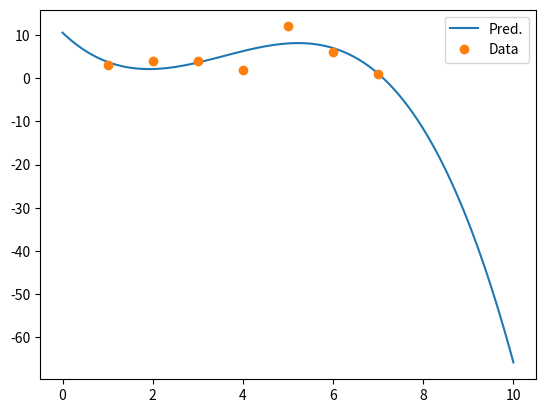

The matplotlib source for this figure:
import numpy as np
from matplotlib import pyplot as plt

# Einleitung
############
# Wir haben eine Meßreihe mit 4 Datenpunkten aufgenommen und gemessen
#
#      x | 1 | 2 | 3 | 4
#       -----------------
#      y | 3 | 4 | 4 | 2
#
# Wir möchten ein linears Modell der Form
#
#   y = w0 + w1*x + w2*x² + w3x³ 
#
# schätzen und dazu die vier Parameter w0, w1, w2 und w3 bestimmen.

# Aufgabe 1a
############
# Definieren Sie geeignte NumPy Arrays um die gegebenen Daten verwenden zu können.
# Verwenden Sie die Funktionen np.ones_like und np.stack um die aus der Vorlesung bekannte
# X-Matrix für das gegebenen Modell aufzustellen.

# Gemessene Werte

# x_data = np.array([1, 2, 3, 4])
# y_data = np.array([3, 4, 4, 2])

x_data = np.array([1, 2, 3, 4, 5, 6, 7, ])
y_data = np.array([3, 4, 4, 2, 12,6, 1])

# geschätzte Funktion abhängig von x & w
def fun(x, w):
    return w[0] + w[1]*x + w[2]*x*x + w[3]*x*x*x 

# Create THE X-Matrix
ones_column = np.ones_like(x_data)       # Spalte mit Einsen für w0
x_column = x_data                        # Spalte für w1 * x
x_squared_column = x_data**2             # Spalte für w2 * x^2
x_cubed_column = x_data**3               # Spalte für w3 * x^3

# X-Matrix durch Stacken der Spalten
X = np.stack((ones_column, x_column, x_squared_column, x_cubed_column), axis=1)

print(X)


# Aufgabe 1b
############
# Bestimmen Sie nun mittel np.linalg.inv die Pseudeoinverse von X sowie die Modellparameter w0,w1,w2 und w3
# Geben Sie diese auf der Konsole aus. Berechnen Sie ebenfalls
# den summarischen quadratischen Fehler ihrer Vorhersage und geben Sie auch diese auf der Konsole aus.

# Pseudo-Inverse Berechnen
inv = np.linalg.inv(X.T @ X) @ X.T

# Omega berechnen
w = inv @ y_data
print(w)




# Aufgabe 1c
############
# Plotten Sie die Meßreihe sowie das geschätzte Modell 

lin_x = np.linspace(0,10, 100)
plt.plot(lin_x, fun(lin_x,w), label="Pred.")

plt.plot(x_data, y_data, label="Data", linestyle="",marker="o")



# Aufgabe 1d
############
# Was verändert sich wenn Sie ihrer Meßreihe weitere Koordinaten hinzufügen, z.B den
# Punkt (5,2)?

plt.legend()
plt.show()